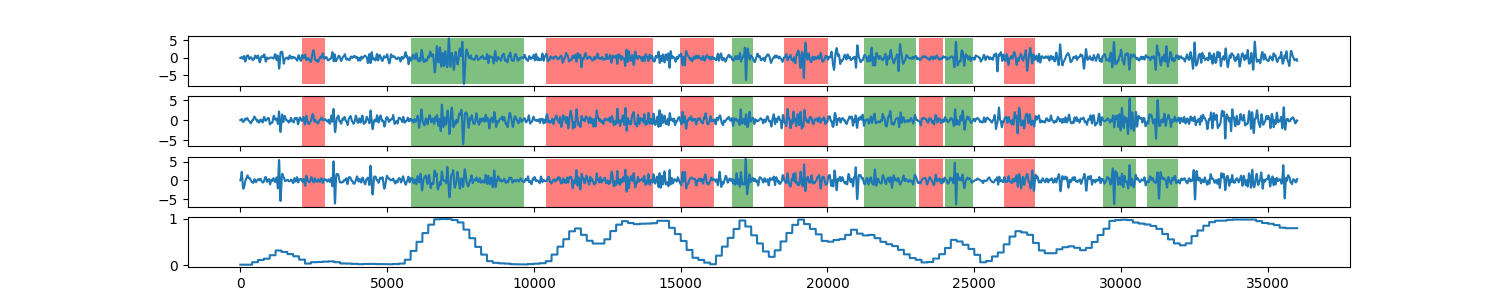

The data file committed next to this chart (first rows):
0, 0.00873521413488
1, 0.008735
2, 0.008735
3, 0.008735
4, 0.008735
5, 0.008735
6, 0.008735
7, 0.008735
8, 0.008735
9, 0.008735
10, 0.008735
11, 0.008735
12, 0.008735
13, 0.008735
14, 0.008735
15, 0.008735
16, 0.008735
17, 0.008735
18, 0.008735
19, 0.008735
20, 0.008735
21, 0.008735
22, 0.008735
23, 0.008735
24, 0.008735
25, 0.008735
26, 0.008735
27, 0.008735
28, 0.008735
29, 0.008735
30, 0.008735
31, 0.008735
32, 0.008735
33, 0.008735
34, 0.008735
35, 0.008735
36, 0.008735
37, 0.008735
38, 0.008735
39, 0.008735
40, 0.008735
41, 0.008735
42, 0.008735
43, 0.008735
44, 0.008735
45, 0.008735
46, 0.008735
47, 0.008735
48, 0.008735
49, 0.008735
50, 0.008735
51, 0.008735
52, 0.008735
53, 0.008735
54, 0.008735
55, 0.008735
56, 0.008735
57, 0.008735
58, 0.008735
59, 0.008735
60, 0.008735
... 35,938 more rows
